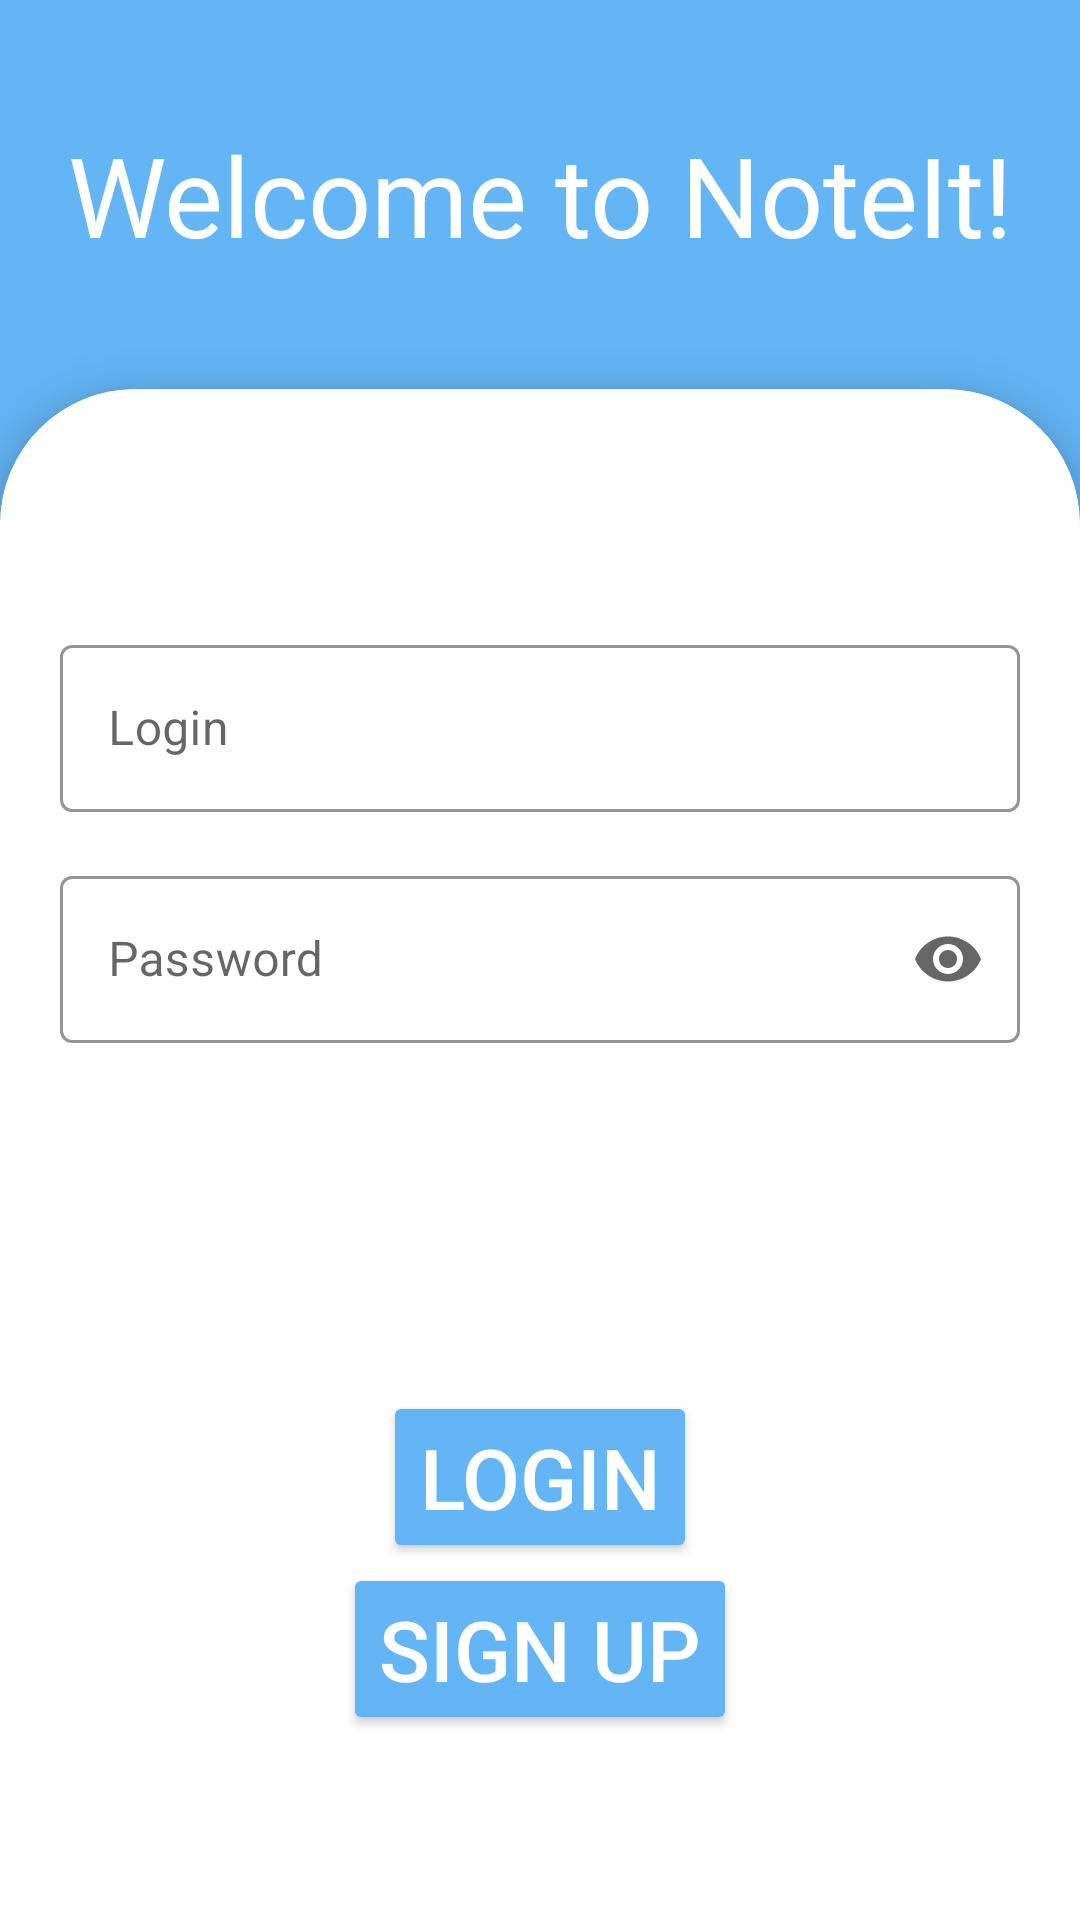

This screen was rendered from an Android layout file. Write that file and the resources it references.
<!-- AndroidManifest.xml: application theme AppTheme -->
<!-- res/layout/activity_login.xml -->
<?xml version="1.0" encoding="utf-8"?>
<layout
    xmlns:android="http://schemas.android.com/apk/res/android"
    xmlns:app="http://schemas.android.com/apk/res-auto"
    xmlns:tools="http://schemas.android.com/tools"
    tools:context=".view.LoginActivity">

    <LinearLayout
        android:layout_width="match_parent"
        android:layout_height="match_parent"
        android:orientation="vertical"
        android:background="@color/secondaryColor">

        <TextView
            android:layout_width="match_parent"
            android:layout_height="wrap_content"
            android:gravity="center"
            android:layout_marginTop="40dp"
            android:textSize="37dp"
            android:text="Welcome to NoteIt!"
            android:textColor="@android:color/white"/>


        <com.google.android.material.card.MaterialCardView
            android:layout_width="match_parent"
            android:layout_height="match_parent"
            app:cardCornerRadius="45dp"
            app:cardElevation="8dp"
            app:strokeWidth="2dp"
            android:layout_marginTop="40dp"
            android:layout_marginBottom="-45dp">

            <LinearLayout
                android:layout_width="match_parent"
                android:layout_height="match_parent"
                android:orientation="vertical"
                android:layout_gravity="center">

                <com.google.android.material.textfield.TextInputLayout
                    android:id="@+id/loginName"
                    android:layout_width="match_parent"
                    android:layout_height="wrap_content"
                    android:hint="Login"
                    android:layout_marginTop="80dp"
                    android:layout_marginStart="20dp"
                    android:layout_marginEnd="20dp"
                    android:layout_marginBottom="16dp"
                    app:hintTextColor="@color/secondaryColor"
                    app:boxStrokeColor="@color/secondaryColor"
                    style="@style/Widget.MaterialComponents.TextInputLayout.OutlinedBox">

                    <com.google.android.material.textfield.TextInputEditText
                        android:layout_width="match_parent"
                        android:layout_height="wrap_content" />

                </com.google.android.material.textfield.TextInputLayout>

                <com.google.android.material.textfield.TextInputLayout
                    android:id="@+id/loginPassword"
                    android:layout_width="match_parent"
                    android:layout_height="wrap_content"
                    android:hint="Password"
                    android:layout_marginStart="20dp"
                    android:layout_marginEnd="20dp"
                    android:layout_marginBottom="16dp"
                    app:hintTextColor="@color/secondaryColor"
                    app:boxStrokeColor="@color/secondaryColor"
                    app:endIconMode="password_toggle"
                    style="@style/Widget.MaterialComponents.TextInputLayout.OutlinedBox">

                    <com.google.android.material.textfield.TextInputEditText
                        android:layout_width="match_parent"
                        android:layout_height="wrap_content"
                        android:inputType="textPassword"/>

                </com.google.android.material.textfield.TextInputLayout>

                <Button
                    android:layout_width="wrap_content"
                    android:layout_height="wrap_content"
                    android:backgroundTint="@color/secondaryColor"
                    android:id="@+id/loginBtn"
                    android:textSize="@dimen/font_size_l"
                    android:textColor="@android:color/white"
                    android:gravity="center"
                    android:layout_gravity="center"
                    android:text="Login"
                    android:layout_marginTop="100dp"
                    />
                <Button
                    android:layout_width="wrap_content"
                    android:layout_height="wrap_content"
                    android:backgroundTint="@color/secondaryColor"
                    android:id="@+id/goToSignUpBtn"
                    android:textSize="@dimen/font_size_l"
                    android:textColor="@android:color/white"
                    android:gravity="center"
                    android:layout_gravity="center"
                    android:text="Sign up"
                    />

            </LinearLayout>

        </com.google.android.material.card.MaterialCardView>


    </LinearLayout>


</layout>
<!-- resources referenced by this layout -->
<resources>
  <color name="secondaryColor">#64b5f6</color>
  <dimen name="font_size_l">28sp</dimen>
  <style name="AppTheme" parent="Theme.MaterialComponents.Light.DarkActionBar">
          <item name="colorPrimary">@color/primaryColor</item>
          <item name="colorPrimaryDark">@color/primaryDarkColor</item>
          <item name="colorAccent">@color/secondaryColor</item>
          <item name="android:statusBarColor">@color/primaryColor</item>
      </style>
  <color name="primaryColor">#313942</color>
  <color name="primaryDarkColor">#0a131b</color>
</resources>
